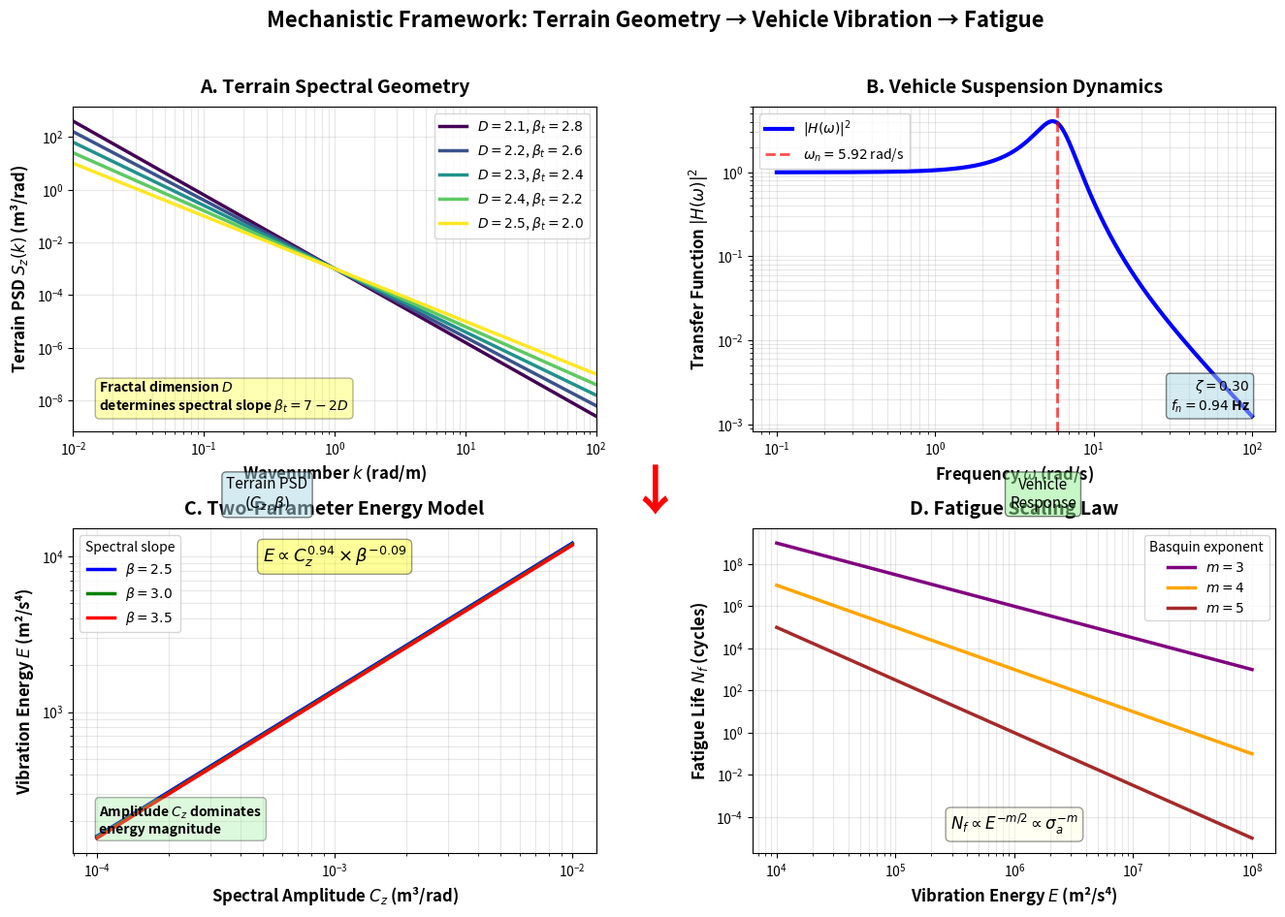

Here is the Python script that generated this plot: (Note: this script raises an exception after producing the figure.)
"""
Create the mechanistic pipeline figure showing:
Terrain Geometry → PSD Structure → Vehicle Response → Fatigue

This is the "single most convincing figure" suggested in the analysis
"""

import numpy as np
import matplotlib.pyplot as plt
from scipy import signal

print("="*80)
print("CREATING MECHANISTIC PIPELINE FIGURE")
print("="*80)

# Create figure with 4 panels
fig = plt.figure(figsize=(16, 10))
gs = fig.add_gridspec(2, 2, hspace=0.3, wspace=0.3)

# ============================================================================
# Panel A: Terrain Spectral Geometry
# ============================================================================
ax1 = fig.add_subplot(gs[0, 0])

# Generate terrain PSD curves for different D values
k = np.logspace(-2, 2, 1000)  # Wavenumber (rad/m)
D_values = [2.1, 2.2, 2.3, 2.4, 2.5]
colors = plt.cm.viridis(np.linspace(0, 1, len(D_values)))

for i, D in enumerate(D_values):
    beta_t = 7 - 2*D  # Theoretical relationship
    C_z = 1e-3  # Amplitude (same for all to show slope effect)
    S_z = C_z * k**(-beta_t)
    ax1.loglog(k, S_z, color=colors[i], linewidth=2.5, 
              label=f'$D = {D:.1f}$, $\\beta_t = {beta_t:.1f}$')

ax1.set_xlabel('Wavenumber $k$ (rad/m)', fontsize=12, fontweight='bold')
ax1.set_ylabel('Terrain PSD $S_z(k)$ (m³/rad)', fontsize=12, fontweight='bold')
ax1.set_title('A. Terrain Spectral Geometry', fontsize=14, fontweight='bold', pad=10)
ax1.legend(loc='upper right', frameon=True, fontsize=10)
ax1.grid(True, alpha=0.3, which='both')
ax1.set_xlim([1e-2, 1e2])

# Add annotation
ax1.text(0.05, 0.05, 'Fractal dimension $D$\ndetermines spectral slope $\\beta_t = 7-2D$',
        transform=ax1.transAxes, fontsize=10, fontweight='bold',
        bbox=dict(boxstyle='round', facecolor='yellow', alpha=0.3),
        verticalalignment='bottom')

# ============================================================================
# Panel B: Vehicle Transfer Function
# ============================================================================
ax2 = fig.add_subplot(gs[0, 1])

# Quarter-car parameters
m_s = 1000  # kg
k_s = 35000  # N/m
c_s = 3500  # N·s/m
omega_n = np.sqrt(k_s / m_s)  # Natural frequency
zeta = c_s / (2 * np.sqrt(k_s * m_s))  # Damping ratio

# Frequency range
omega = np.logspace(-1, 2, 1000)  # rad/s

# Transfer function |H(ω)|²
H_squared = (k_s**2 + (c_s * omega)**2) / ((k_s - m_s * omega**2)**2 + (c_s * omega)**2)

ax2.loglog(omega, H_squared, 'b-', linewidth=3, label='$|H(\\omega)|^2$')
ax2.axvline(omega_n, color='r', linestyle='--', linewidth=2, alpha=0.7, 
           label=f'$\\omega_n = {omega_n:.2f}$ rad/s')

ax2.set_xlabel('Frequency $\\omega$ (rad/s)', fontsize=12, fontweight='bold')
ax2.set_ylabel('Transfer Function $|H(\\omega)|^2$', fontsize=12, fontweight='bold')
ax2.set_title('B. Vehicle Suspension Dynamics', fontsize=14, fontweight='bold', pad=10)
ax2.legend(loc='upper left', frameon=True, fontsize=10)
ax2.grid(True, alpha=0.3, which='both')

# Add annotation
ax2.text(0.95, 0.05, f'$\\zeta = {zeta:.2f}$\n$f_n = {omega_n/(2*np.pi):.2f}$ Hz',
        transform=ax2.transAxes, fontsize=10, fontweight='bold',
        bbox=dict(boxstyle='round', facecolor='lightblue', alpha=0.5),
        verticalalignment='bottom', horizontalalignment='right')

# ============================================================================
# Panel C: Two-Parameter Energy Model
# ============================================================================
ax3 = fig.add_subplot(gs[1, 0])

# Generate synthetic data showing E ∝ C_z^0.94 × β^-0.09
n_points = 100
C_z_range = np.logspace(-4, -2, n_points)
beta_values = [2.5, 3.0, 3.5]
colors_beta = ['blue', 'green', 'red']

for beta, color in zip(beta_values, colors_beta):
    E = 1e6 * C_z_range**0.94 * beta**(-0.09)
    ax3.loglog(C_z_range, E, color=color, linewidth=2.5, 
              label=f'$\\beta = {beta:.1f}$')

ax3.set_xlabel('Spectral Amplitude $C_z$ (m³/rad)', fontsize=12, fontweight='bold')
ax3.set_ylabel('Vibration Energy $E$ (m²/s⁴)', fontsize=12, fontweight='bold')
ax3.set_title('C. Two-Parameter Energy Model', fontsize=14, fontweight='bold', pad=10)
ax3.legend(loc='upper left', frameon=True, fontsize=10, title='Spectral slope')
ax3.grid(True, alpha=0.3, which='both')

# Add model equation
ax3.text(0.5, 0.95, '$E \\propto C_z^{0.94} \\times \\beta^{-0.09}$',
        transform=ax3.transAxes, fontsize=13, fontweight='bold',
        bbox=dict(boxstyle='round', facecolor='yellow', alpha=0.4),
        verticalalignment='top', horizontalalignment='center')

# Add annotation
ax3.text(0.05, 0.05, 'Amplitude $C_z$ dominates\nenergy magnitude',
        transform=ax3.transAxes, fontsize=10, fontweight='bold',
        bbox=dict(boxstyle='round', facecolor='lightgreen', alpha=0.3),
        verticalalignment='bottom')

# ============================================================================
# Panel D: Fatigue Scaling
# ============================================================================
ax4 = fig.add_subplot(gs[1, 1])

# Fatigue life vs energy
# N_f ∝ E^(-m/2) where m is Basquin exponent
E_range = np.logspace(4, 8, 100)
m_values = [3, 4, 5]
colors_m = ['purple', 'orange', 'brown']

for m, color in zip(m_values, colors_m):
    N_f = 1e15 * E_range**(-m/2)
    ax4.loglog(E_range, N_f, color=color, linewidth=2.5,
              label=f'$m = {m}$')

ax4.set_xlabel('Vibration Energy $E$ (m²/s⁴)', fontsize=12, fontweight='bold')
ax4.set_ylabel('Fatigue Life $N_f$ (cycles)', fontsize=12, fontweight='bold')
ax4.set_title('D. Fatigue Scaling Law', fontsize=14, fontweight='bold', pad=10)
ax4.legend(loc='upper right', frameon=True, fontsize=10, title='Basquin exponent')
ax4.grid(True, alpha=0.3, which='both')

# Add equation
ax4.text(0.5, 0.05, '$N_f \\propto E^{-m/2} \\propto \\sigma_a^{-m}$',
        transform=ax4.transAxes, fontsize=12, fontweight='bold',
        bbox=dict(boxstyle='round', facecolor='lightyellow', alpha=0.4),
        verticalalignment='bottom', horizontalalignment='center')

# ============================================================================
# Add overall title and causal chain
# ============================================================================
fig.suptitle('Mechanistic Framework: Terrain Geometry → Vehicle Vibration → Fatigue',
            fontsize=16, fontweight='bold', y=0.98)

# Add causal chain arrows
fig.text(0.5, 0.48, '↓', fontsize=40, ha='center', va='center', color='red', weight='bold')
fig.text(0.25, 0.48, 'Terrain PSD\n$(C_z, \\beta)$', fontsize=11, ha='center', va='center',
        bbox=dict(boxstyle='round', facecolor='lightblue', alpha=0.5))
fig.text(0.75, 0.48, 'Vehicle\nResponse', fontsize=11, ha='center', va='center',
        bbox=dict(boxstyle='round', facecolor='lightgreen', alpha=0.5))

plt.tight_layout(rect=[0, 0, 1, 0.96])

# Save figure
output_path = 'github/images_manuscript/mechanistic_pipeline.png'
plt.savefig(output_path, dpi=300, bbox_inches='tight', facecolor='white')
print(f"\n✓ Figure saved: {output_path}")

output_path2 = 'mechanistic_pipeline.png'
plt.savefig(output_path2, dpi=300, bbox_inches='tight', facecolor='white')
print(f"✓ Figure saved: {output_path2}")

plt.close()

print("\n" + "="*80)
print("MECHANISTIC PIPELINE FIGURE COMPLETE")
print("="*80)
print("""
This figure shows the complete causal chain:

Panel A: Terrain geometry (D) → Spectral slope (β)
Panel B: Vehicle suspension dynamics (transfer function)
Panel C: Two-parameter energy model (C_z, β) → Energy
Panel D: Energy → Fatigue life

This makes it clear that:
1. Fractal dimension determines spectral SLOPE
2. Amplitude determines energy MAGNITUDE
3. Both parameters are required
4. The framework is mechanistic, not correlational

Place this figure early in the manuscript (after theory section)
to establish the conceptual framework before showing results.
""")
